Dataset: hsqc (GitHub, stefhk3/nmrchemclassify). Classes: alkaloids and derivatives, benzenoids, lipids and lipid-like molecules, nucleosides nucleotides and analogues, organic acids and derivatives, organic nitrogen compounds, organic oxygen compounds, organoheterocyclic compounds, phenylpropanoids and polyketides.

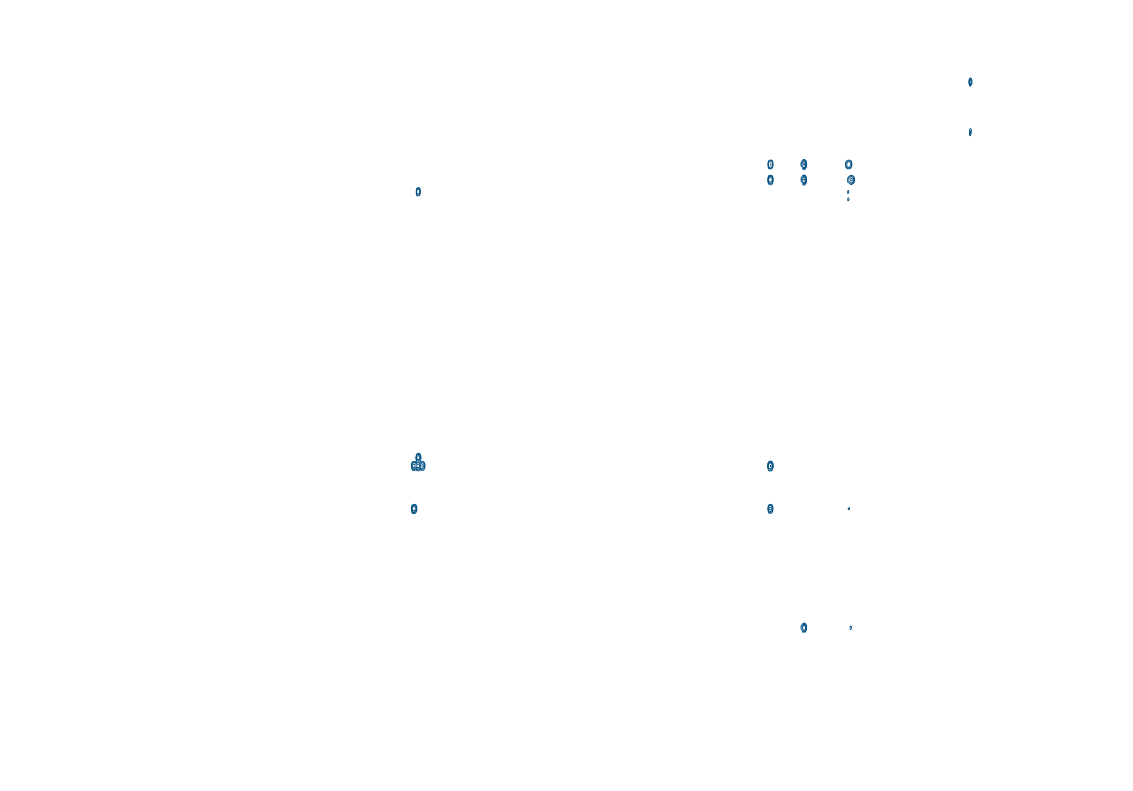
Label: lipids and lipid-like molecules

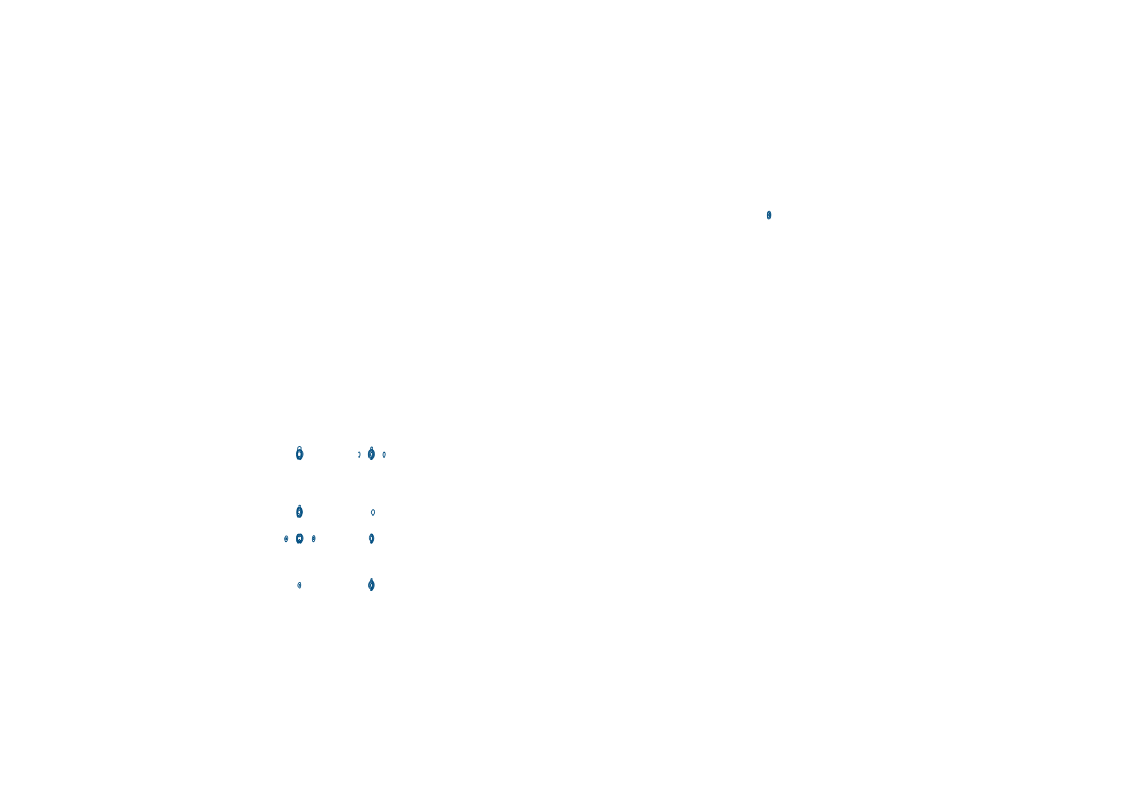
Label: organoheterocyclic compounds

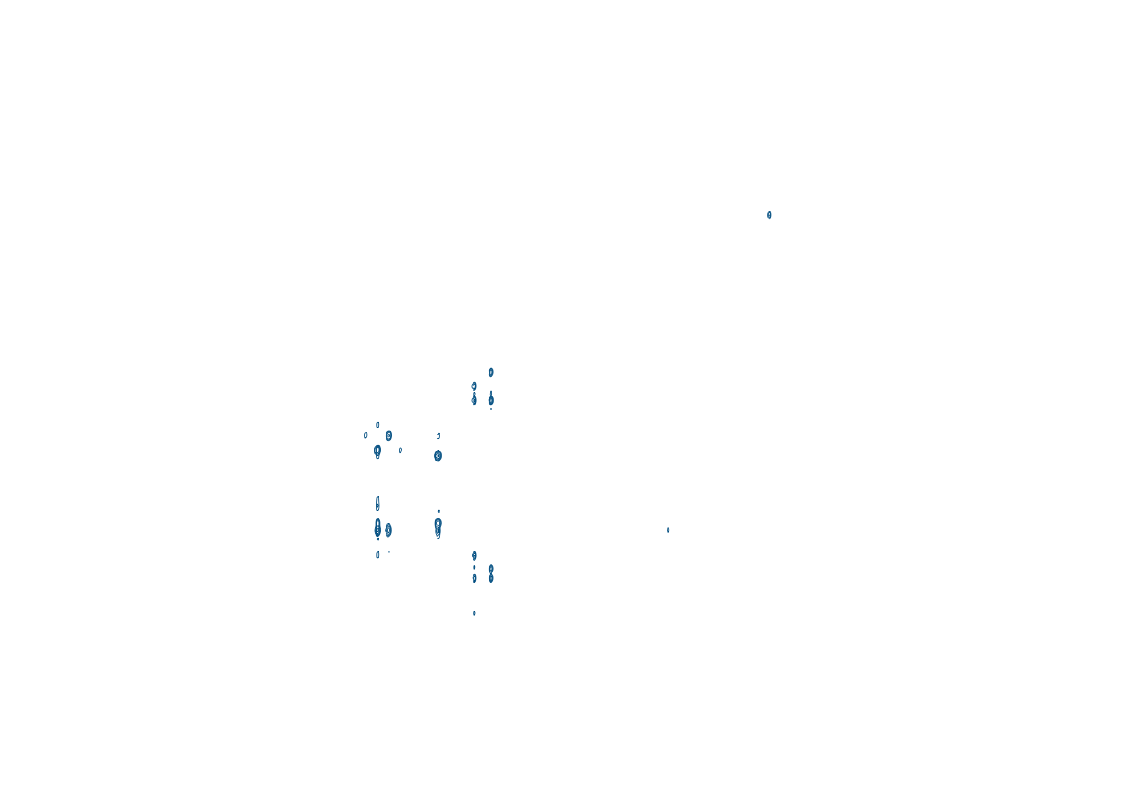
Label: phenylpropanoids and polyketides

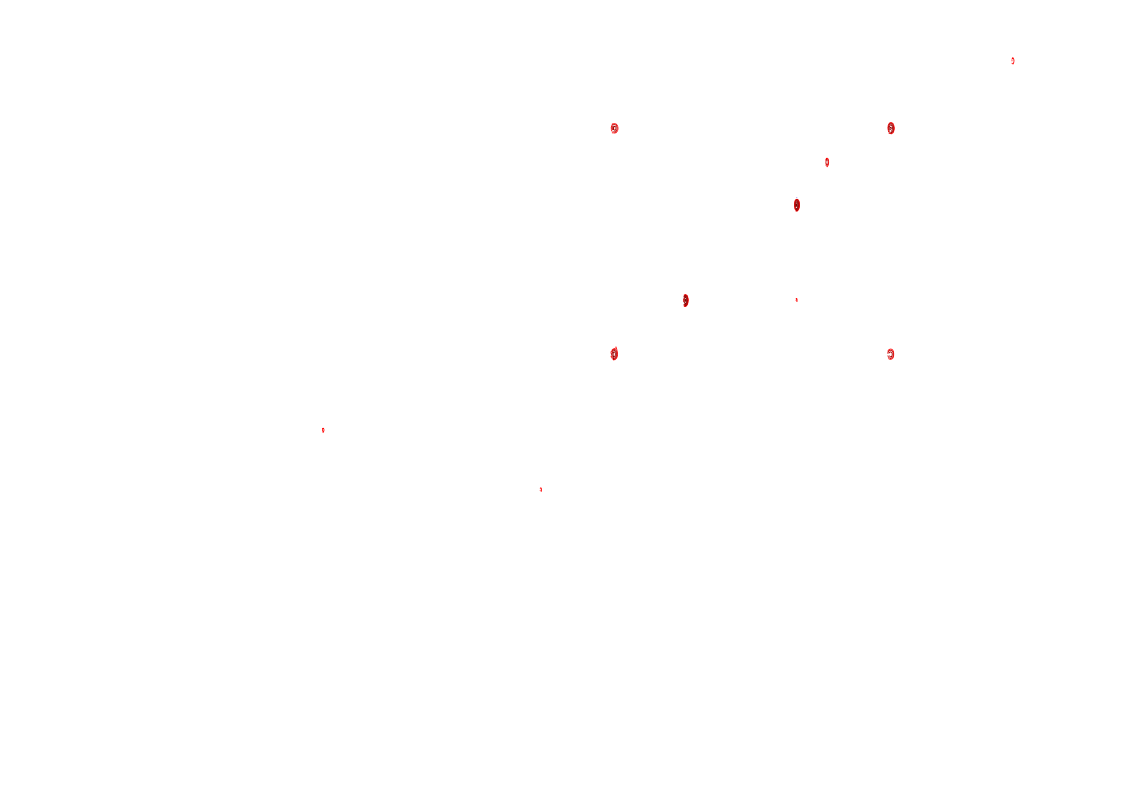
Label: organic acids and derivatives

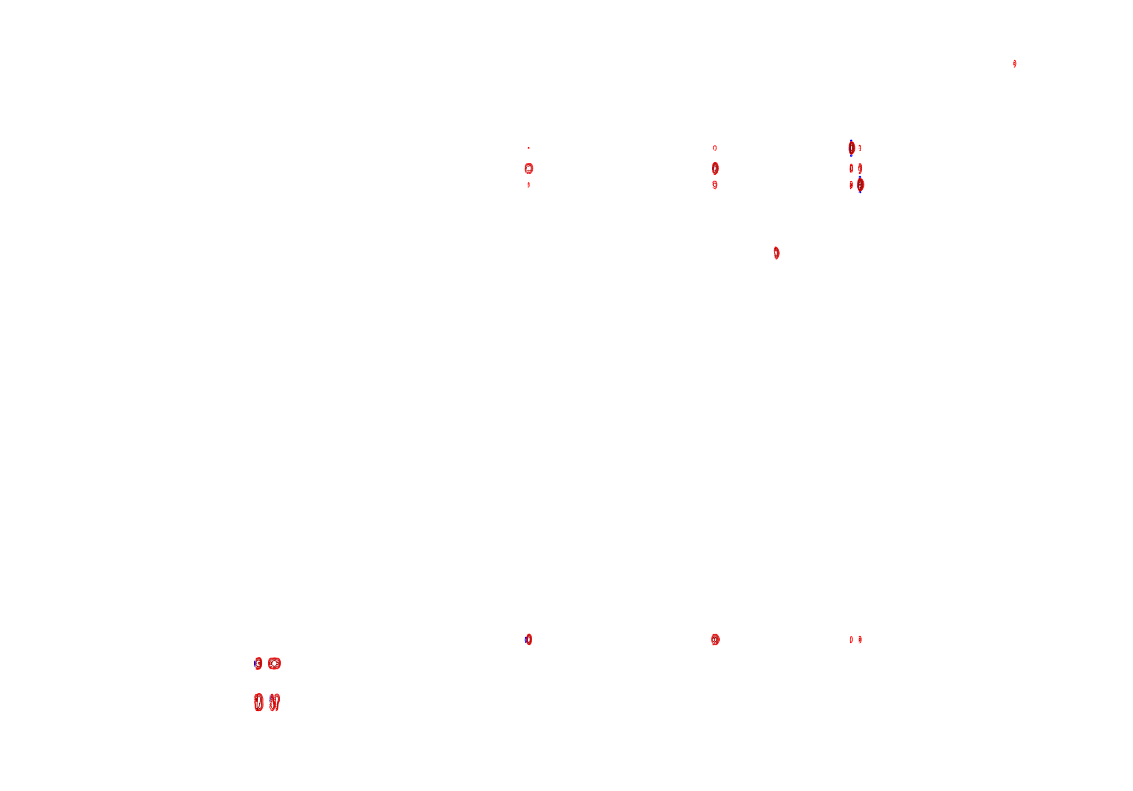
Label: benzenoids

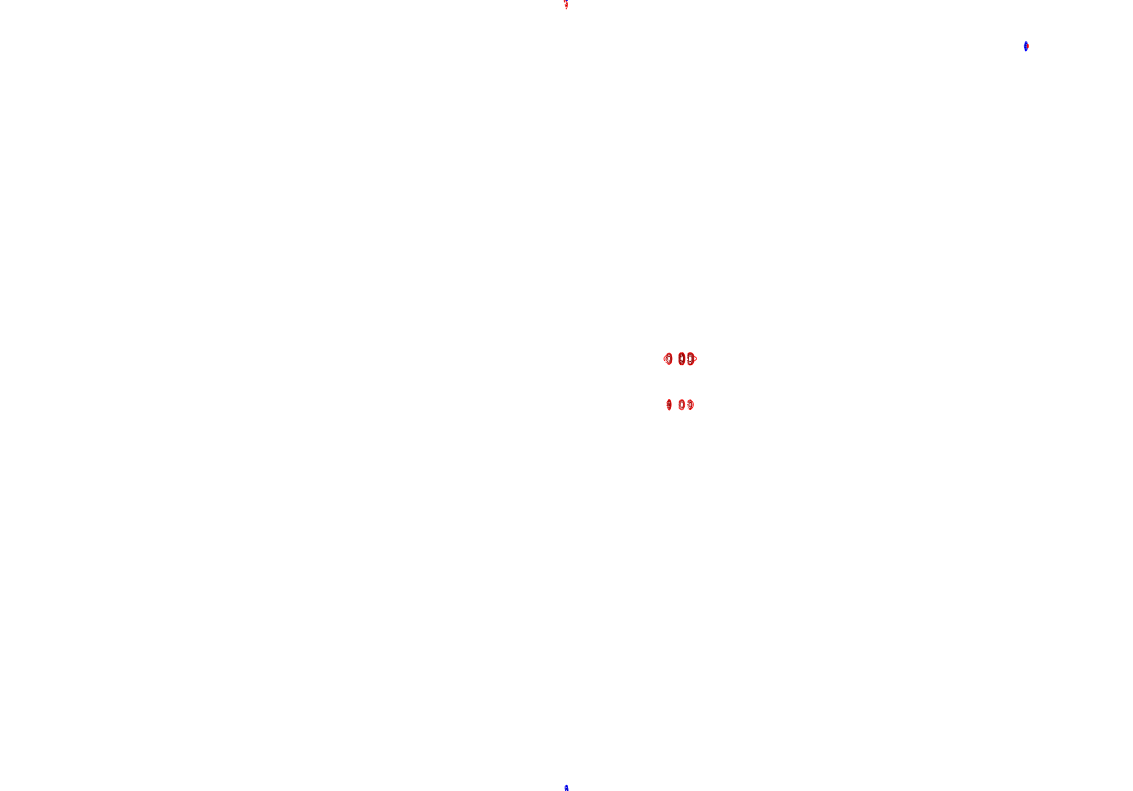
Label: organic oxygen compounds
